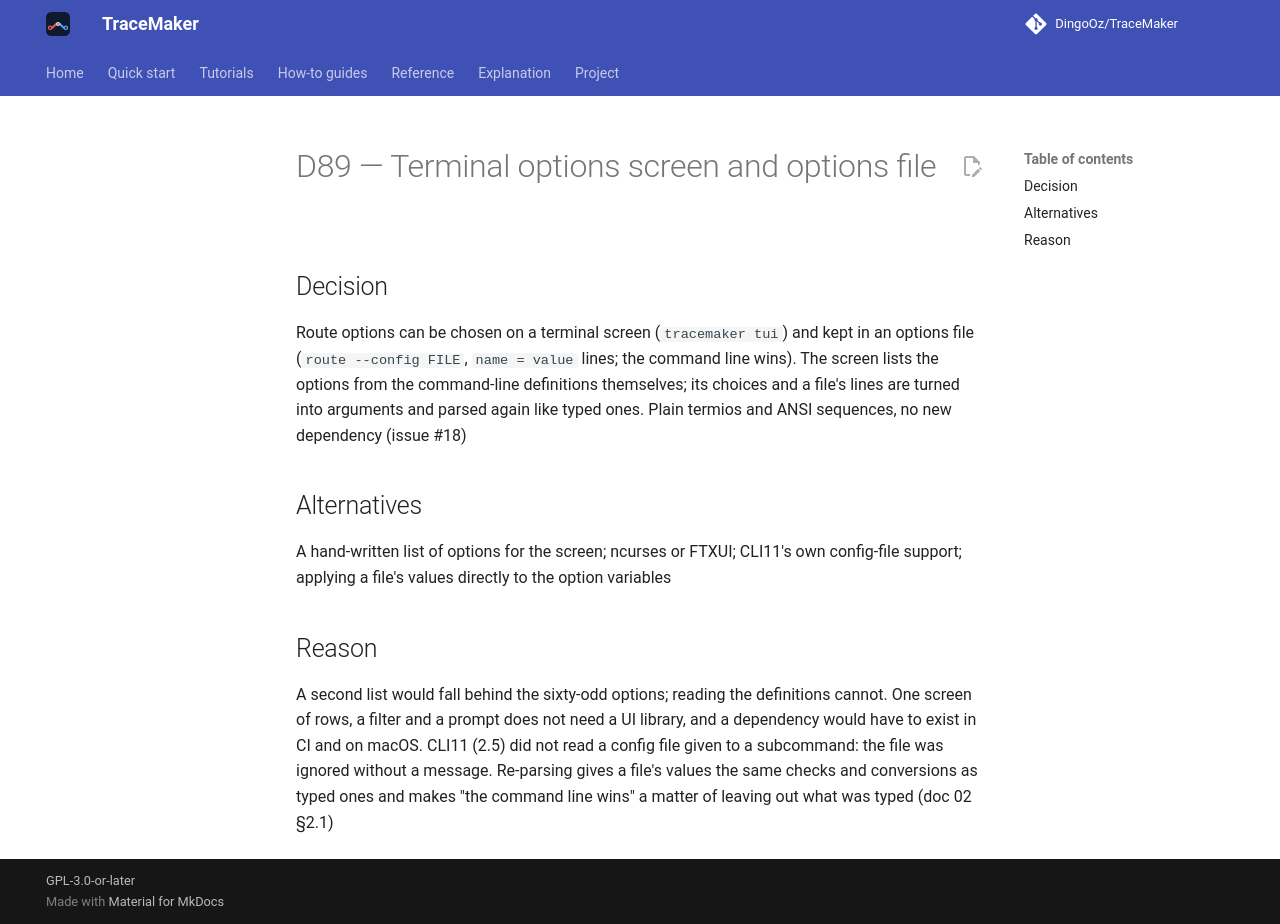

repository: DingoOz/TraceMaker · page: dev/decisions/D089/index.html · generator: mkdocs

---
id: D89
title: "Terminal options screen and options file"
status: accepted
relates: []
docs: ["02"]
---

# D89 — Terminal options screen and options file

## Decision

Route options can be chosen on a terminal screen (`tracemaker tui`) and kept in an options file (`route --config FILE`, `name = value` lines; the command line wins). The screen lists the options from the command-line definitions themselves; its choices and a file's lines are turned into arguments and parsed again like typed ones. Plain termios and ANSI sequences, no new dependency (issue #18)

## Alternatives

A hand-written list of options for the screen; ncurses or FTXUI; CLI11's own config-file support; applying a file's values directly to the option variables

## Reason

A second list would fall behind the sixty-odd options; reading the definitions cannot. One screen of rows, a filter and a prompt does not need a UI library, and a dependency would have to exist in CI and on macOS. CLI11 (2.5) did not read a config file given to a subcommand: the file was ignored without a message. Re-parsing gives a file's values the same checks and conversions as typed ones and makes "the command line wins" a matter of leaving out what was typed (doc 02 §2.1)
